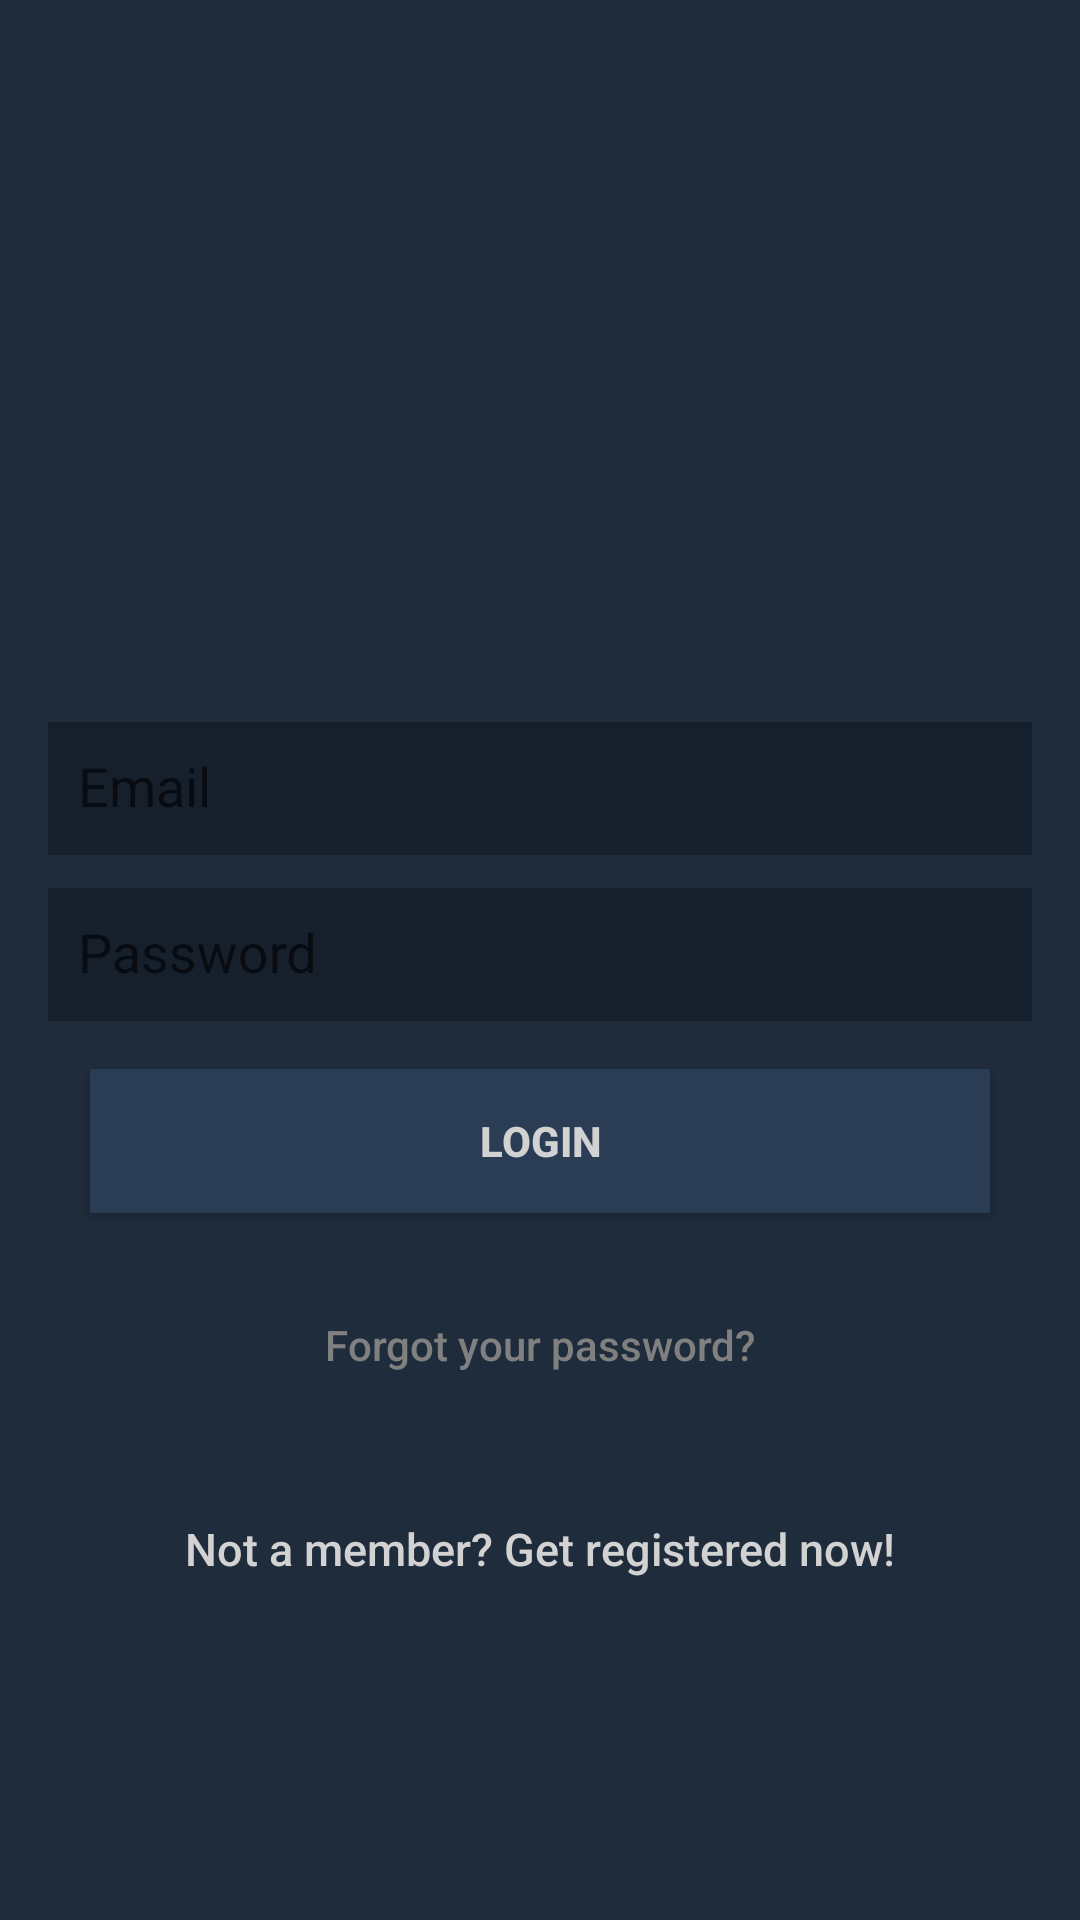

Produce the Android XML layout that renders to this screen, including the resource entries it uses.
<!-- AndroidManifest.xml: application theme AppTheme -->
<!-- res/layout/activity_login.xml -->
<?xml version="1.0" encoding="utf-8"?>
<android.support.design.widget.CoordinatorLayout xmlns:android="http://schemas.android.com/apk/res/android"
    xmlns:app="http://schemas.android.com/apk/res-auto"
    xmlns:tools="http://schemas.android.com/tools"
    android:layout_width="match_parent"
    android:layout_height="match_parent"
    android:fitsSystemWindows="true"
    tools:context=".MainActivity">

    <LinearLayout
        android:layout_width="fill_parent"
        android:layout_height="fill_parent"
        android:background="@color/viewBackgroundColor"
        android:gravity="center"
        android:orientation="vertical"
        android:padding="@dimen/activity_horizontal_margin">


        <ImageView
            android:layout_width="@dimen/logo_w_h"
            android:layout_height="@dimen/logo_w_h"
            android:layout_gravity="center_horizontal"
            android:layout_marginBottom="30dp"
            android:src="@mipmap/ic_launcher" />

        <android.support.design.widget.TextInputLayout
            android:layout_width="match_parent"
            android:layout_height="wrap_content">

            <android.support.design.widget.TextInputEditText
                android:id="@+id/email"
                android:layout_width="match_parent"
                android:layout_height="wrap_content"
                android:hint="@string/email"
                android:inputType="textEmailAddress"
                android:maxLines="1"
                android:singleLine="true"
                android:textColor="@color/textColor"
                android:textColorHint="@color/textHintColor"
                android:background="@color/editTextBackgroundColor"
                android:padding="10dp"
                />

        </android.support.design.widget.TextInputLayout>

        <android.support.design.widget.TextInputLayout
            android:layout_width="match_parent"
            android:layout_height="wrap_content">

            <android.support.design.widget.TextInputEditText
                android:id="@+id/password"
                android:layout_width="match_parent"
                android:layout_height="wrap_content"
                android:focusableInTouchMode="true"
                android:hint="@string/hint_password"
                android:inputType="textPassword"
                android:maxLines="1"
                android:singleLine="true"
                android:textColor="@color/textColor"
                android:textColorHint="@color/textHintColor"
                android:background="@color/editTextBackgroundColor"
                android:padding="10dp" />

        </android.support.design.widget.TextInputLayout>

        <Button
            android:id="@+id/login_button"
            android:layout_width="300dp"
            android:layout_height="wrap_content"
            android:layout_marginTop="16dp"
            android:background="@color/buttonColor"
            android:text="@string/btn_login"
            android:textColor="@color/textColor"
            android:textStyle="bold" />

        <Button
            android:id="@+id/btn_reset_password"
            android:layout_width="fill_parent"
            android:layout_height="wrap_content"
            android:layout_marginTop="20dip"
            android:background="@null"
            android:text="@string/btn_forgot_password"
            android:textAllCaps="false"
            android:textColor="@color/textHintColor" />
        <Button
            android:id="@+id/register_button"
            android:layout_width="fill_parent"
            android:layout_height="wrap_content"
            android:layout_marginTop="20dip"
            android:background="@null"
            android:text="@string/btn_link_to_register"
            android:textAllCaps="false"
            android:textColor="@color/textColor"
            android:textSize="15dp" />

    </LinearLayout>
    <ProgressBar
        android:id="@+id/progressBar"
        android:layout_width="30dp"
        android:layout_height="30dp"
        android:layout_gravity="center|bottom"
        android:layout_marginBottom="20dp"
        android:visibility="gone" />

</android.support.design.widget.CoordinatorLayout>
<!-- resources referenced by this layout -->
<resources>
  <color name="buttonColor">#2B3D54</color>
  <color name="editTextBackgroundColor">#16202D</color>
  <color name="textColor">#D2D2D2</color>
  <color name="textHintColor">#808080</color>
  <color name="viewBackgroundColor">#1F2C3C</color>
  <dimen name="activity_horizontal_margin">16dp</dimen>
  <dimen name="logo_w_h">100dp</dimen>
  <string name="btn_forgot_password">Forgot your password?</string>
  <string name="btn_link_to_register">Not a member? Get registered now!</string>
  <string name="btn_login">LOGIN</string>
  <string name="email">Email</string>
  <string name="hint_password">Password</string>
  <style name="AppTheme" parent="Theme.AppCompat.Light.DarkActionBar">
          
          <item name="colorPrimary">@color/colorPrimary</item>
          <item name="colorPrimaryDark">@color/viewBackgroundColor</item>
          <item name="colorAccent">@color/buttonColor</item>
      </style>
  <color name="colorPrimary">#247065</color>
</resources>
